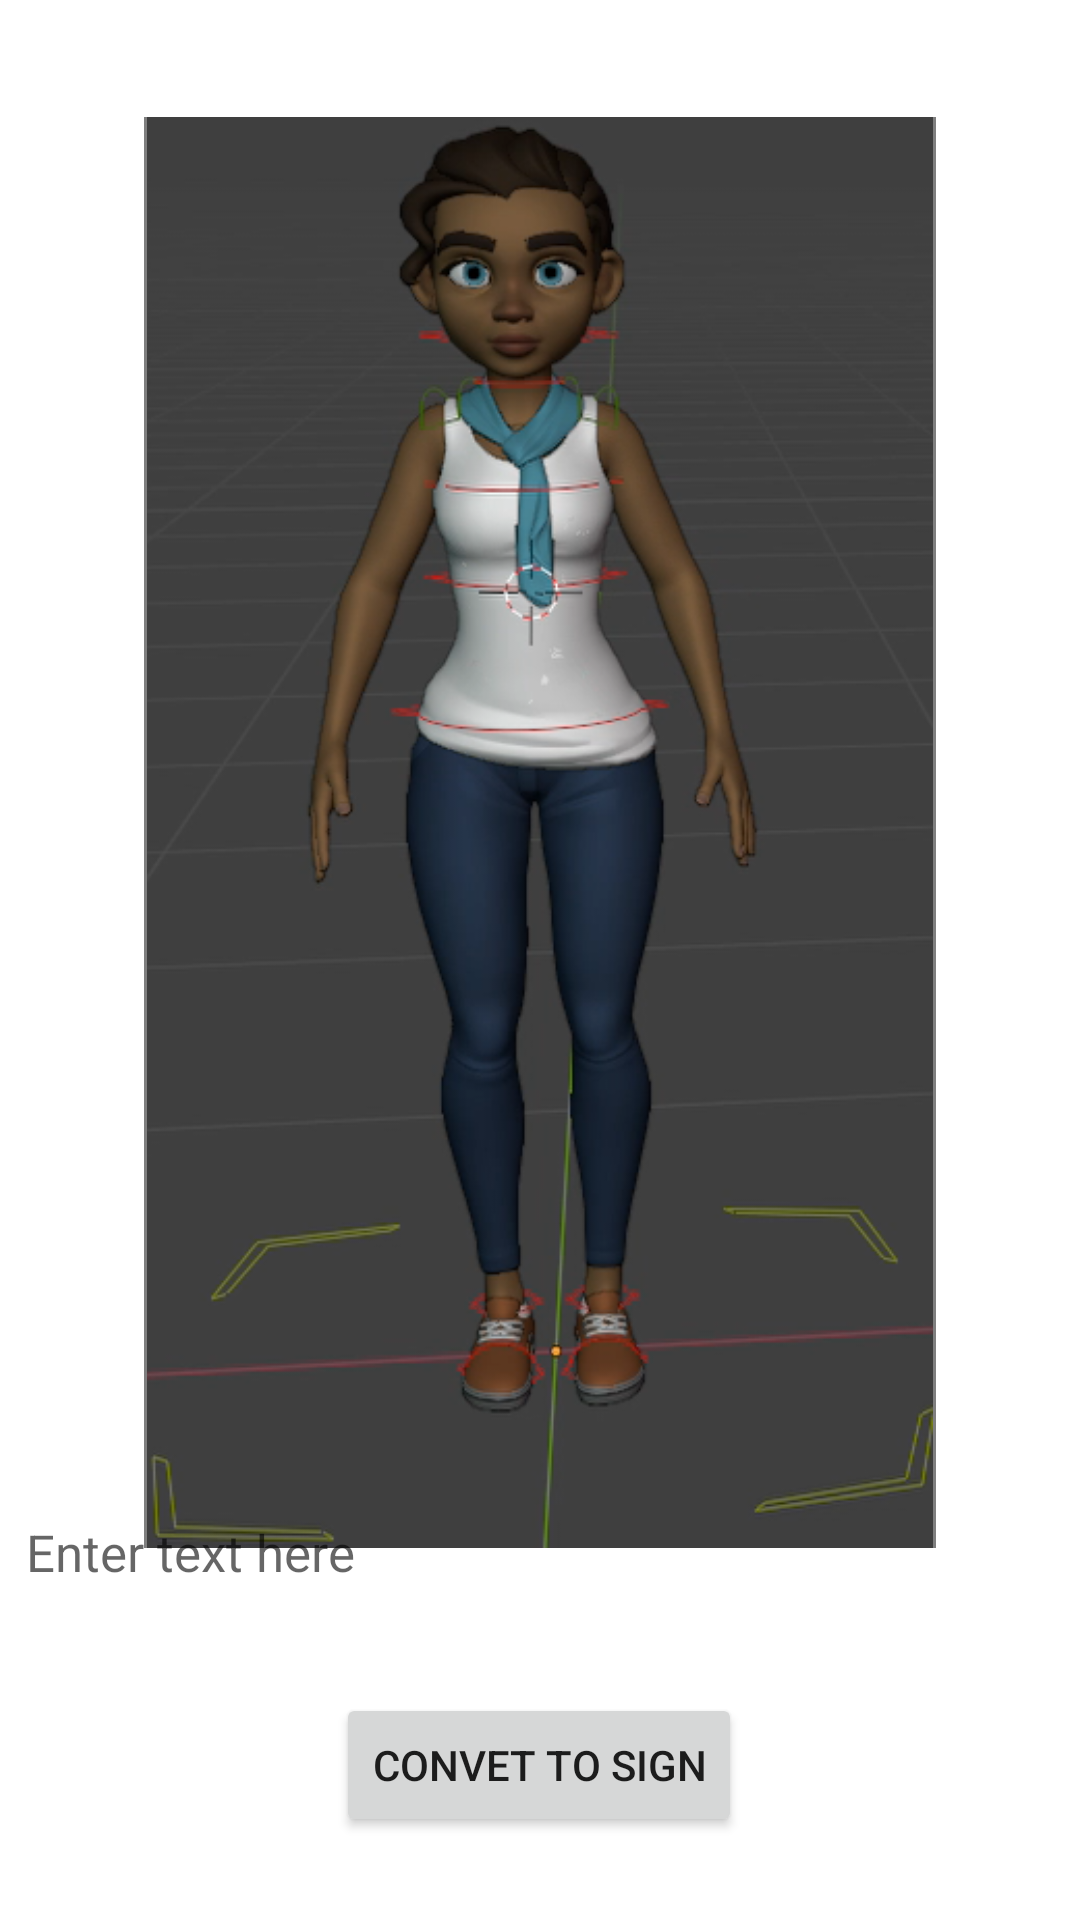

Android layout source for this screen:
<!-- AndroidManifest.xml: application theme Theme.First -->
<!-- res/layout/activity_text_tosign.xml -->
<?xml version="1.0" encoding="utf-8"?>
<androidx.constraintlayout.widget.ConstraintLayout xmlns:android="http://schemas.android.com/apk/res/android"
    xmlns:app="http://schemas.android.com/apk/res-auto"
    xmlns:tools="http://schemas.android.com/tools"
    android:layout_width="match_parent"
    android:layout_height="match_parent"
    tools:context=".TextTosign">

    <VideoView
        android:id="@+id/modelVideoView"
        android:layout_width="264dp"
        android:layout_height="477dp"
        app:layout_constraintBottom_toBottomOf="parent"
        app:layout_constraintEnd_toEndOf="parent"
        app:layout_constraintStart_toStartOf="parent"
        app:layout_constraintTop_toTopOf="parent"
        app:layout_constraintVertical_bias="0.239" />
    <ImageView
        android:id="@+id/mdelimage"
        android:layout_width="264dp"
        android:layout_height="477dp"
        app:layout_constraintBottom_toBottomOf="parent"
        app:layout_constraintEnd_toEndOf="parent"
        app:layout_constraintStart_toStartOf="parent"
        app:layout_constraintTop_toTopOf="parent"
        app:layout_constraintVertical_bias="0.239"
        android:src="@drawable/modal"
        />

    <EditText
        android:id="@+id/modelText"
        android:layout_width="377dp"
        android:layout_height="63dp"
        android:background="@drawable/background_input"
        android:hint="Enter text here"
        android:imeOptions="actionDone"
        android:importantForAutofill="no"
        android:inputType="text"
        android:paddingStart="16.00sp"
        android:paddingEnd="16.00dp"
        android:textColor="@color/primary_text"
        android:textSize="16.90sp"
        app:layout_constraintBottom_toBottomOf="parent"
        app:layout_constraintEnd_toEndOf="parent"
        app:layout_constraintHorizontal_bias="0.47"
        app:layout_constraintStart_toStartOf="parent"
        app:layout_constraintTop_toTopOf="parent"
        app:layout_constraintVertical_bias="0.842" />

    <Button
        android:id="@+id/modelBtn"
        android:layout_width="wrap_content"
        android:layout_height="wrap_content"
        android:text="Convet to Sign"
        app:layout_constraintBottom_toBottomOf="parent"
        app:layout_constraintEnd_toEndOf="parent"
        app:layout_constraintHorizontal_bias="0.498"
        app:layout_constraintStart_toStartOf="parent"
        app:layout_constraintTop_toTopOf="parent"
        app:layout_constraintVertical_bias="0.953" />
</androidx.constraintlayout.widget.ConstraintLayout>
<!-- resources referenced by this layout -->
<resources>
  <color name="primary_text">#212121</color>
  <!-- drawable modal: png bitmap (drawable-v24, 153375 bytes) -->
  <style name="Theme.First" parent="Theme.MaterialComponents.DayNight.DarkActionBar">
          
          <item name="colorPrimary">@color/purple_200</item>
          <item name="colorPrimaryVariant">@color/purple_700</item>
          <item name="colorOnPrimary">@color/black</item>
          
          <item name="colorSecondary">@color/teal_200</item>
          <item name="colorSecondaryVariant">@color/teal_200</item>
          <item name="colorOnSecondary">@color/black</item>
          
          <item name="android:statusBarColor" tools:targetApi="l">?attr/colorPrimaryVariant</item>
          
      </style>
  <color name="purple_200">#FFBB86FC</color>
  <color name="purple_700">#FF3700B3</color>
  <color name="black">#FF000000</color>
  <color name="teal_200">#FF03DAC5</color>
</resources>
